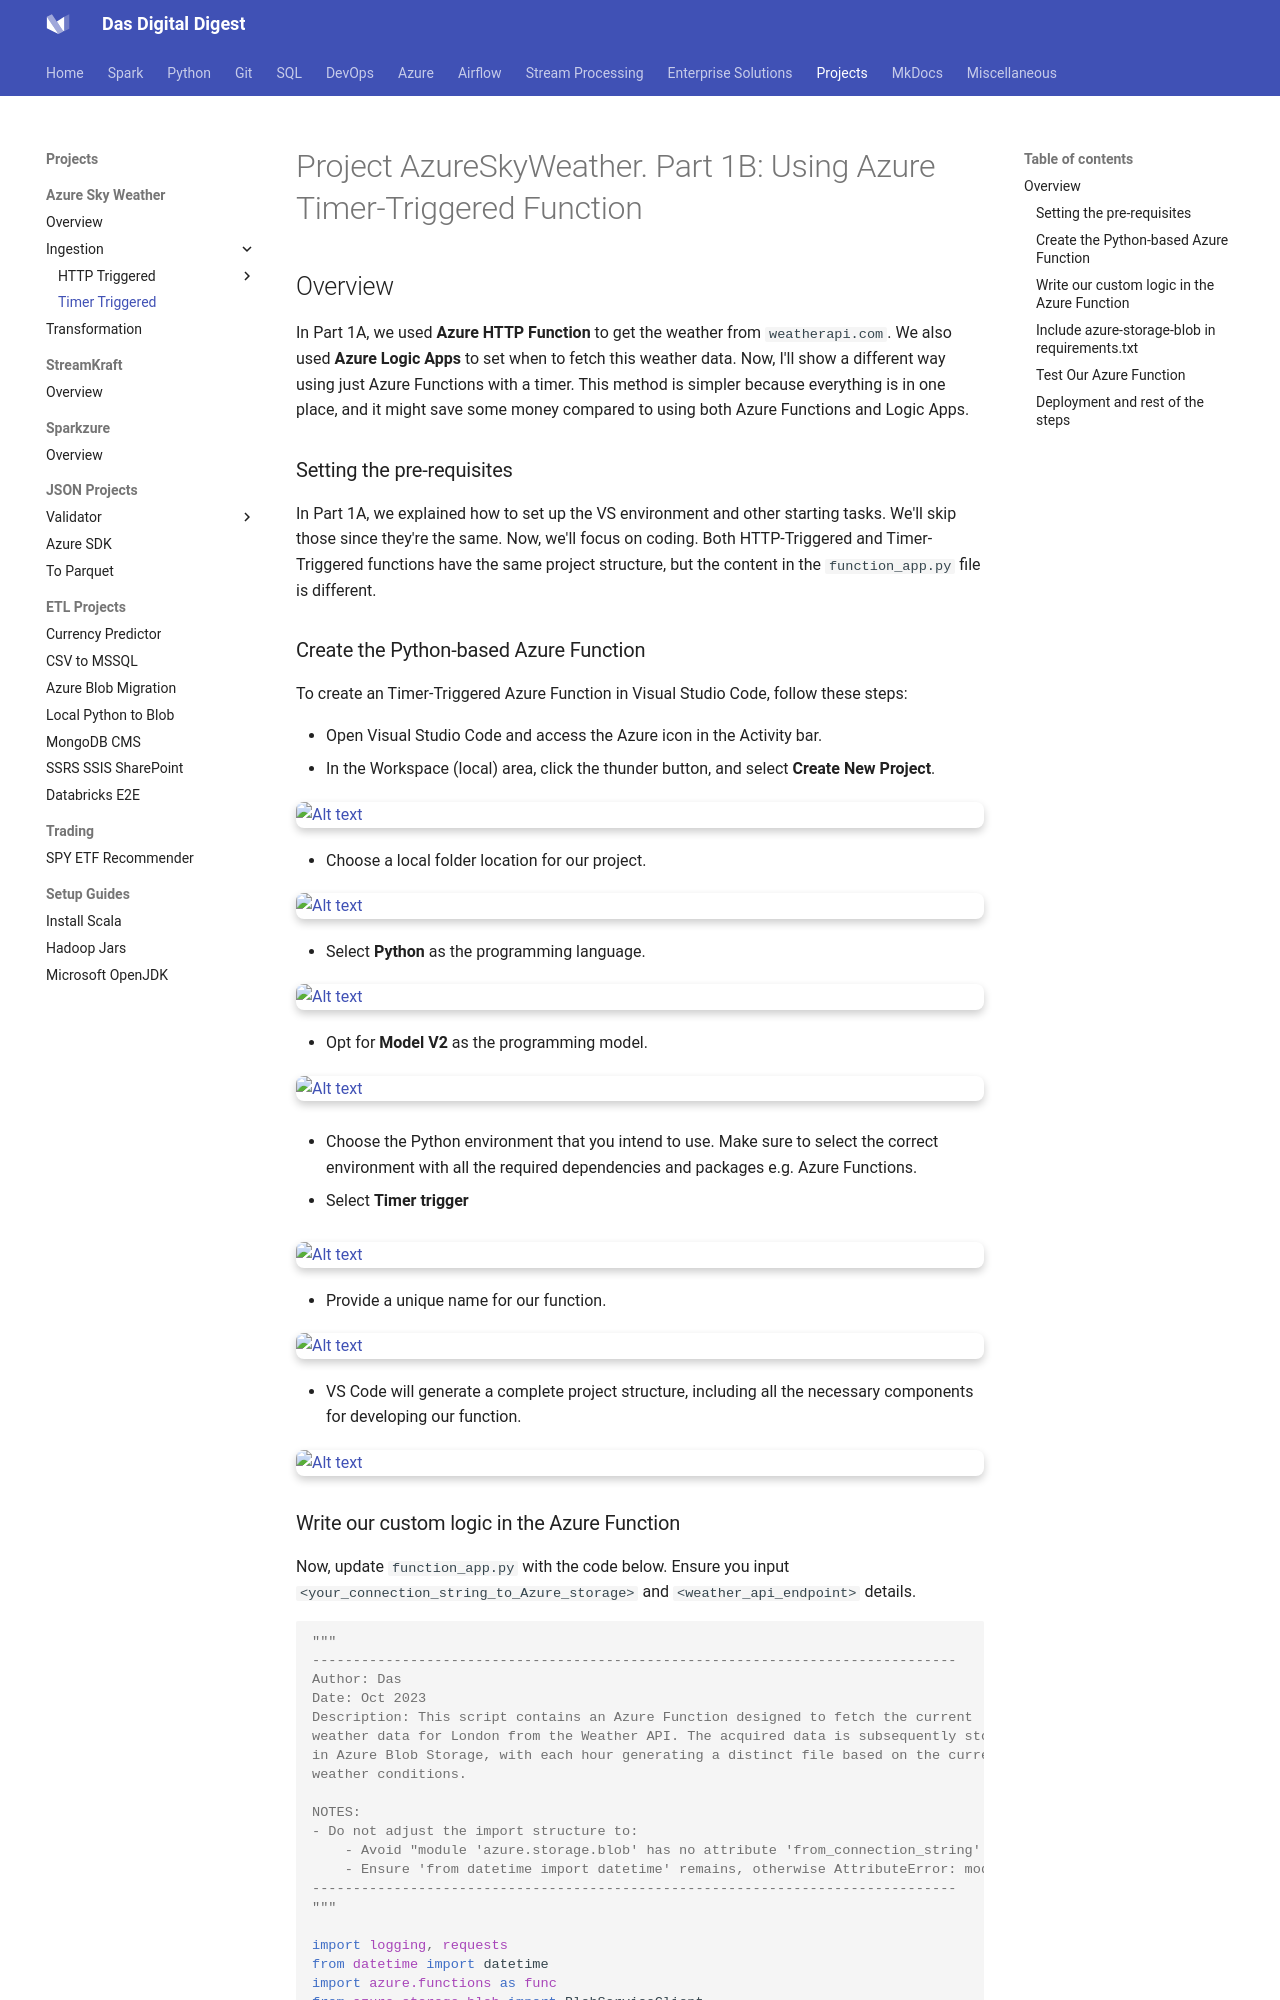

repository: dwdas9/home · page: DE-Projects/AzureSkyWeather/1_Ingestion/TimerTriggered/TimerTriggered_AzureFunc.html · generator: mkdocs

# Project AzureSkyWeather. Part 1B: Using Azure Timer-Triggered Function

## Overview

In Part 1A, we used **Azure HTTP Function** to get the weather from `weatherapi.com`. We also used **Azure Logic Apps** to set when to fetch this weather data. Now, I'll show a different way using just Azure Functions with a timer. This method is simpler because everything is in one place, and it might save some money compared to using both Azure Functions and Logic Apps.

### Setting the pre-requisites

In Part 1A, we explained how to set up the VS environment and other starting tasks. We'll skip those since they're the same. Now, we'll focus on coding. Both HTTP-Triggered and Timer-Triggered functions have the same project structure, but the content in the `function_app.py` file is different.

### Create the Python-based Azure Function

To create an Timer-Triggered Azure Function in Visual Studio Code, follow these steps:

- Open Visual Studio Code and access the Azure icon in the Activity bar.
- In the Workspace (local) area, click the thunder button, and select **Create New Project**.

![Alt text](images\image-21.png)

- Choose a local folder location for our project.

![Alt text](images\image-41.png)

- Select **Python** as the programming language.

![Alt text](images\image-42.png)

- Opt for **Model V2** as the programming model.

![Alt text](images\image-43.png)

- Choose the Python environment that you intend to use. Make sure to select the correct environment with all the required dependencies and packages e.g. Azure Functions.

- Select **Timer trigger**

![Alt text](images\image-74.png)

- Provide a unique name for our function.

![Alt text](images\image-45.png)

- VS Code will generate a complete project structure, including all the necessary components for developing our function.

![Alt text](images\image-75.png)
